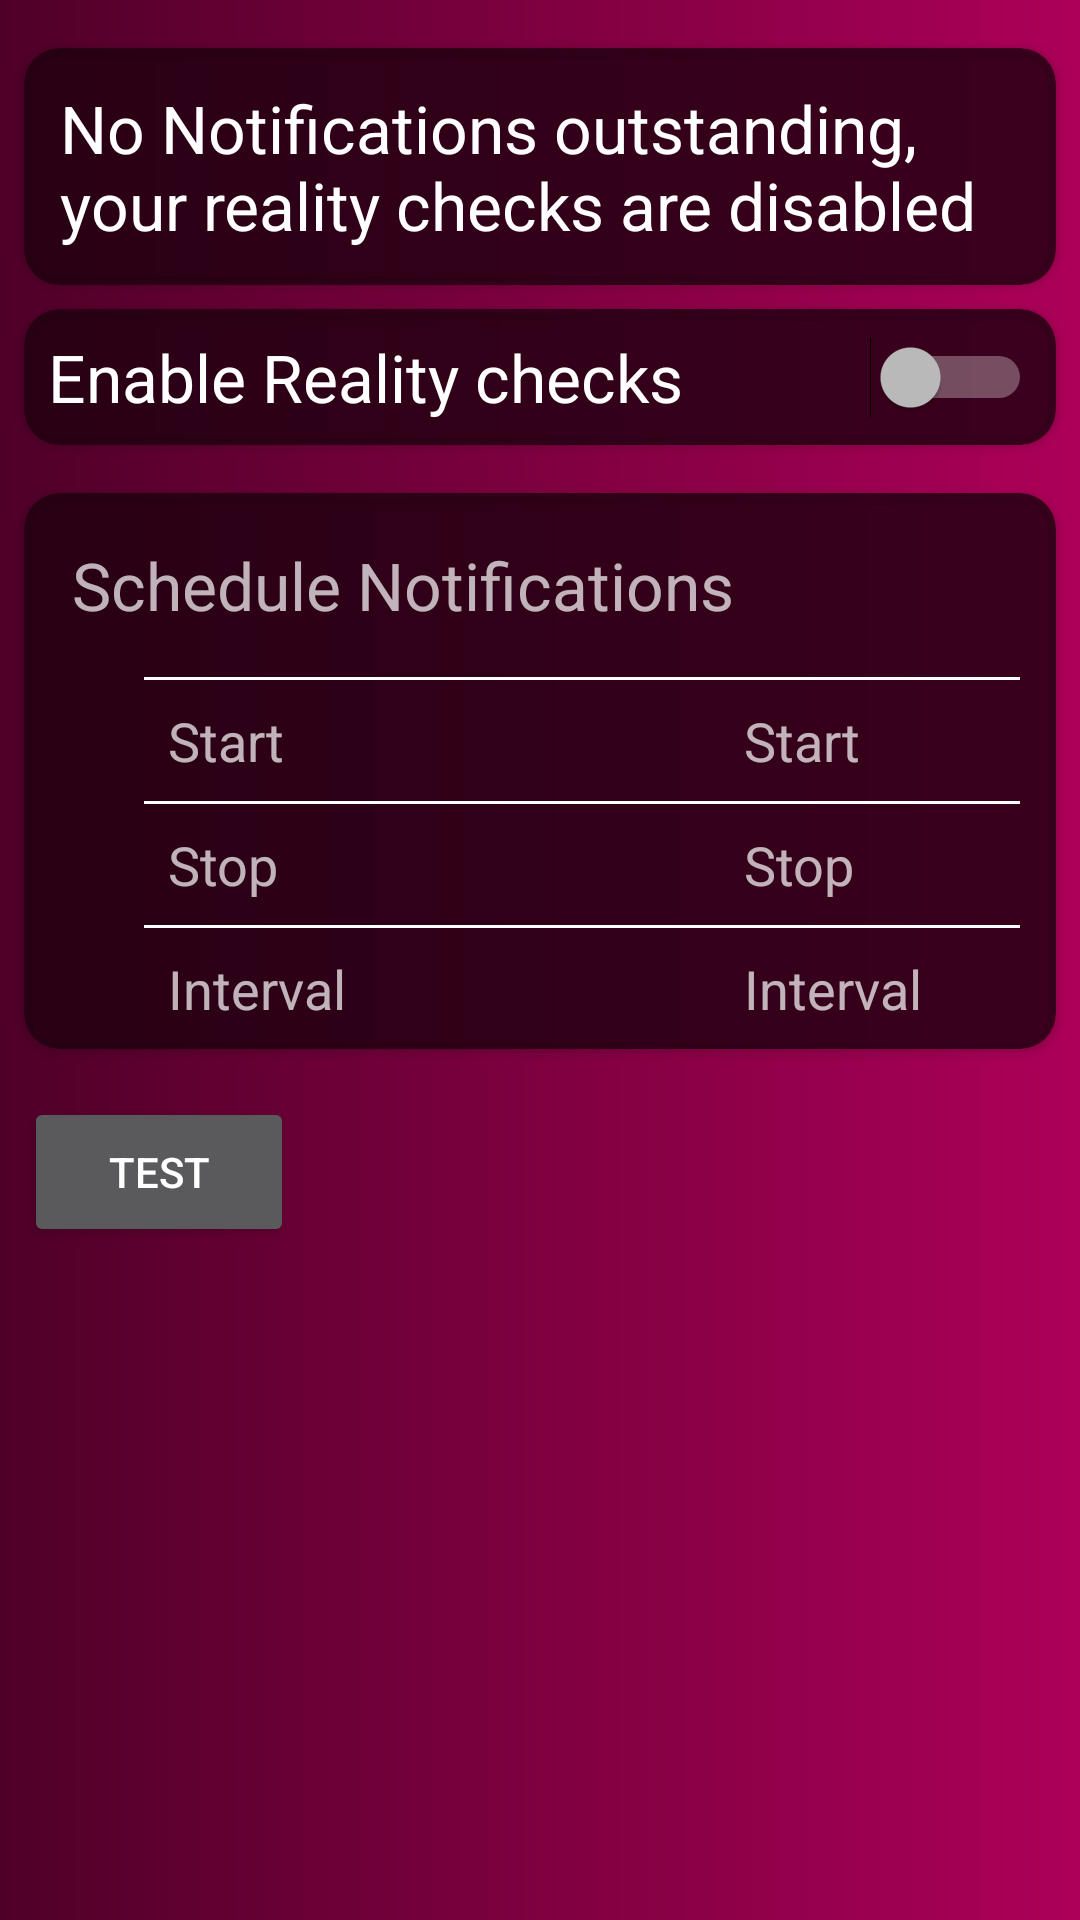

The Android layout XML behind this screen, and the referenced resources:
<!-- AndroidManifest.xml: application theme AppTheme -->
<!-- res/layout/fragment_reality_check.xml -->
<?xml version="1.0" encoding="utf-8"?>
<LinearLayout xmlns:android="http://schemas.android.com/apk/res/android"
    android:orientation="vertical" android:layout_width="match_parent"
    android:layout_height="match_parent"
    android:background="@drawable/background_shape_lila">

    <androidx.cardview.widget.CardView
        android:layout_width="match_parent"
        android:layout_height="wrap_content"
        android:layout_marginTop="16dp"
        android:layout_marginStart="8dp"
        android:layout_marginEnd="8dp"
        style="@style/DreamCardStyle">

        <TextView
            android:id="@+id/fragment_reality_check_tv_message"
            android:layout_margin="12dp"
            android:layout_width="match_parent"
            android:layout_height="wrap_content"
            android:textColor="#fff"
            android:textSize="22sp"
            android:text="No Notifications outstanding, your reality checks are disabled"/>

    </androidx.cardview.widget.CardView>


            <androidx.cardview.widget.CardView
                android:layout_width="match_parent"
                android:layout_height="wrap_content"
                android:layout_marginTop="8dp"
                android:layout_marginStart="8dp"
                android:layout_marginEnd="8dp"
                style="@style/DreamCardStyle">

                <Switch
                    android:id="@+id/fragment_reality_check_sw_enable"
                    android:layout_margin="8dp"
                    android:text="Enable Reality checks"
                    android:layout_width="match_parent"
                    android:layout_height="wrap_content"
                    android:textSize="22sp"/>
            </androidx.cardview.widget.CardView>


    <androidx.cardview.widget.CardView
        android:layout_width="match_parent"
        android:layout_height="wrap_content"
        android:layout_marginTop="8dp"
        android:layout_marginStart="8dp"
        android:layout_marginEnd="8dp"
        style="@style/DreamCardStyle">

        <ExpandableListView
            android:id="@+id/activity_reality_check_ex_lv"
            android:layout_width="match_parent"
            android:layout_height="match_parent"
            android:dividerHeight="0dp"
            android:divider="@drawable/background_shape_lila"/>
    </androidx.cardview.widget.CardView>

    <androidx.cardview.widget.CardView xmlns:android="http://schemas.android.com/apk/res/android"
        android:orientation="vertical"
        android:layout_width="match_parent"
        android:layout_height="wrap_content"
        android:layout_margin="8dp"
        style="@style/DreamCardStyle">

        <RelativeLayout
            android:layout_width="wrap_content"
            android:layout_height="wrap_content">


            <TextView
                android:id="@+id/list_item_tv_day"
                android:layout_width="match_parent"
                android:layout_height="wrap_content"
                android:padding="16dp"
                android:textSize="22sp"
                android:text="Schedule Notifications"/>

            <TextView
                android:id="@+id/list_item_divider_2"
                android:layout_width="match_parent"
                android:layout_height="1dp"
                android:layout_below="@id/list_item_tv_day"
                android:layout_marginStart="40dp"
                android:layout_marginEnd="12dp"
                android:background="#fff"/>

            <TextView
                android:id="@+id/list_item_tv_start"
                android:layout_width="match_parent"
                android:layout_height="wrap_content"
                android:layout_below="@id/list_item_divider_2"
                android:layout_marginStart="40dp"
                android:padding="8dp"
                android:textSize="18sp"
                android:text="Start"/>

            <TextView
                android:id="@+id/list_item_tv_start_value"
                android:layout_width="match_parent"
                android:layout_height="wrap_content"
                android:layout_below="@id/list_item_divider_2"
                android:layout_marginStart="232dp"
                android:padding="8dp"
                android:textSize="18sp"
                android:text="Start"/>


            <TextView
                android:id="@+id/list_item_divider_3"
                android:layout_width="match_parent"
                android:layout_height="1dp"
                android:layout_below="@id/list_item_tv_start"
                android:layout_marginStart="40dp"
                android:layout_marginEnd="12dp"
                android:background="#fff"/>

            <TextView
                android:id="@+id/list_item_tv_stop"
                android:layout_width="match_parent"
                android:layout_height="wrap_content"
                android:layout_marginStart="40dp"
                android:layout_below="@id/list_item_divider_3"
                android:padding="8dp"
                android:textSize="18sp"
                android:text="Stop"/>

            <TextView
                android:id="@+id/list_item_tv_stop_value"
                android:layout_width="match_parent"
                android:layout_height="wrap_content"
                android:layout_marginStart="232dp"
                android:layout_below="@id/list_item_divider_3"
                android:padding="8dp"
                android:textSize="18sp"
                android:text="Stop"/>


            <TextView
                android:id="@+id/list_item_divider_4"
                android:layout_width="match_parent"
                android:layout_height="1dp"
                android:layout_below="@id/list_item_tv_stop"
                android:layout_marginStart="40dp"
                android:layout_marginEnd="12dp"
                android:background="#fff"/>

            <TextView
                android:id="@+id/list_item_tv_interval"
                android:layout_width="match_parent"
                android:layout_height="wrap_content"
                android:layout_below="@id/list_item_divider_4"
                android:layout_marginStart="40dp"
                android:padding="8dp"
                android:textSize="18sp"
                android:text="Interval"/>

            <TextView
                android:id="@+id/list_item_tv_interval_value"
                android:layout_width="match_parent"
                android:layout_height="wrap_content"
                android:layout_below="@id/list_item_divider_4"
                android:layout_marginStart="232dp"
                android:layout_marginEnd="16dp"
                android:padding="8dp"
                android:textSize="18sp"
                android:text="Interval"/>


        </RelativeLayout>


    </androidx.cardview.widget.CardView>

    <Button
        android:id="@+id/activity_reality_check_send_notification_button"
        android:layout_width="90dp"
        android:layout_height="50dp"
        android:layout_marginTop="8dp"
        android:layout_marginStart="8dp"
        android:text="test"/>




</LinearLayout>
<!-- resources referenced by this layout -->
<resources>
  <!-- drawable background_shape_lila (drawable) -->
  <shape xmlns:android="http://schemas.android.com/apk/res/android" android:shape="rectangle" >
      <gradient
          android:type="linear"
          android:startColor="#AD0058"
          android:endColor="#4F0028"
          android:angle="180"/>
  
  </shape>
  <style name="DreamCardStyle" parent="CardView.Dark">
  
          <item name="cardBackgroundColor">#CC200010</item>
          <item name="android:textColor">#fff</item>
          <item name="cardCornerRadius">12dp</item>
      </style>
  <style name="AppTheme" parent="Theme.AppCompat">
          
          <item name="colorPrimary">@color/colorPrimary</item>
          <item name="colorPrimaryDark">@color/colorPrimaryDark</item>
          <item name="colorAccent">@color/colorAccent</item>
      </style>
  <color name="colorPrimary">#5F0030</color>
  <color name="colorPrimaryDark">#200010</color>
  <color name="colorAccent">#AD0058</color>
</resources>
